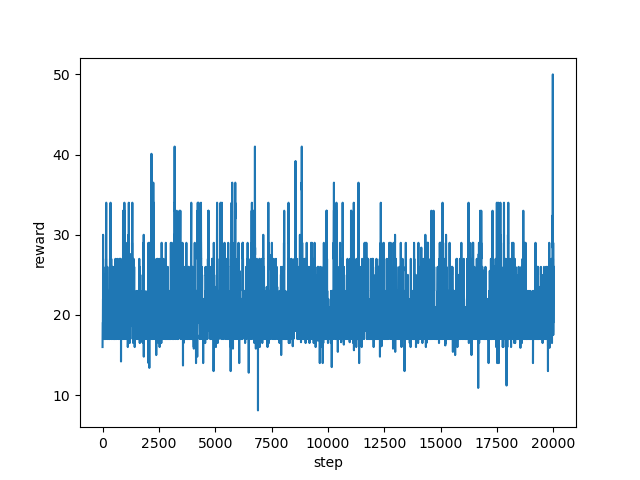

Source data for this figure (header and first rows):
step, reward
0, 16.0
1, 18.0
2, 18.0
3, 19.0
4, 19.0
5, 19.0
6, 19.0
7, 19.0
8, 19.0
9, 19.0
10, 19.0
11, 19.0
12, 19.0
13, 19.0
14, 19.0
15, 22.0
16, 22.0
17, 19.0
18, 19.0
19, 22.0
20, 22.0
21, 22.0
22, 27.0
23, 30.0
24, 25.6
25, 26.0
26, 21.0
27, 21.0
28, 21.0
29, 21.0
30, 26.0
31, 26.0
32, 21.0
33, 21.0
34, 21.0
35, 21.0
36, 21.0
37, 19.0
38, 22.0
39, 19.0
40, 19.0
41, 19.0
42, 19.0
43, 19.0
44, 23.0
45, 17.0
46, 18.0
47, 19.0
48, 19.0
49, 19.0
50, 19.0
51, 19.0
52, 21.0
53, 21.0
54, 21.0
55, 21.0
56, 23.0
57, 23.0
58, 19.0
59, 19.0
... 19,940 more rows
